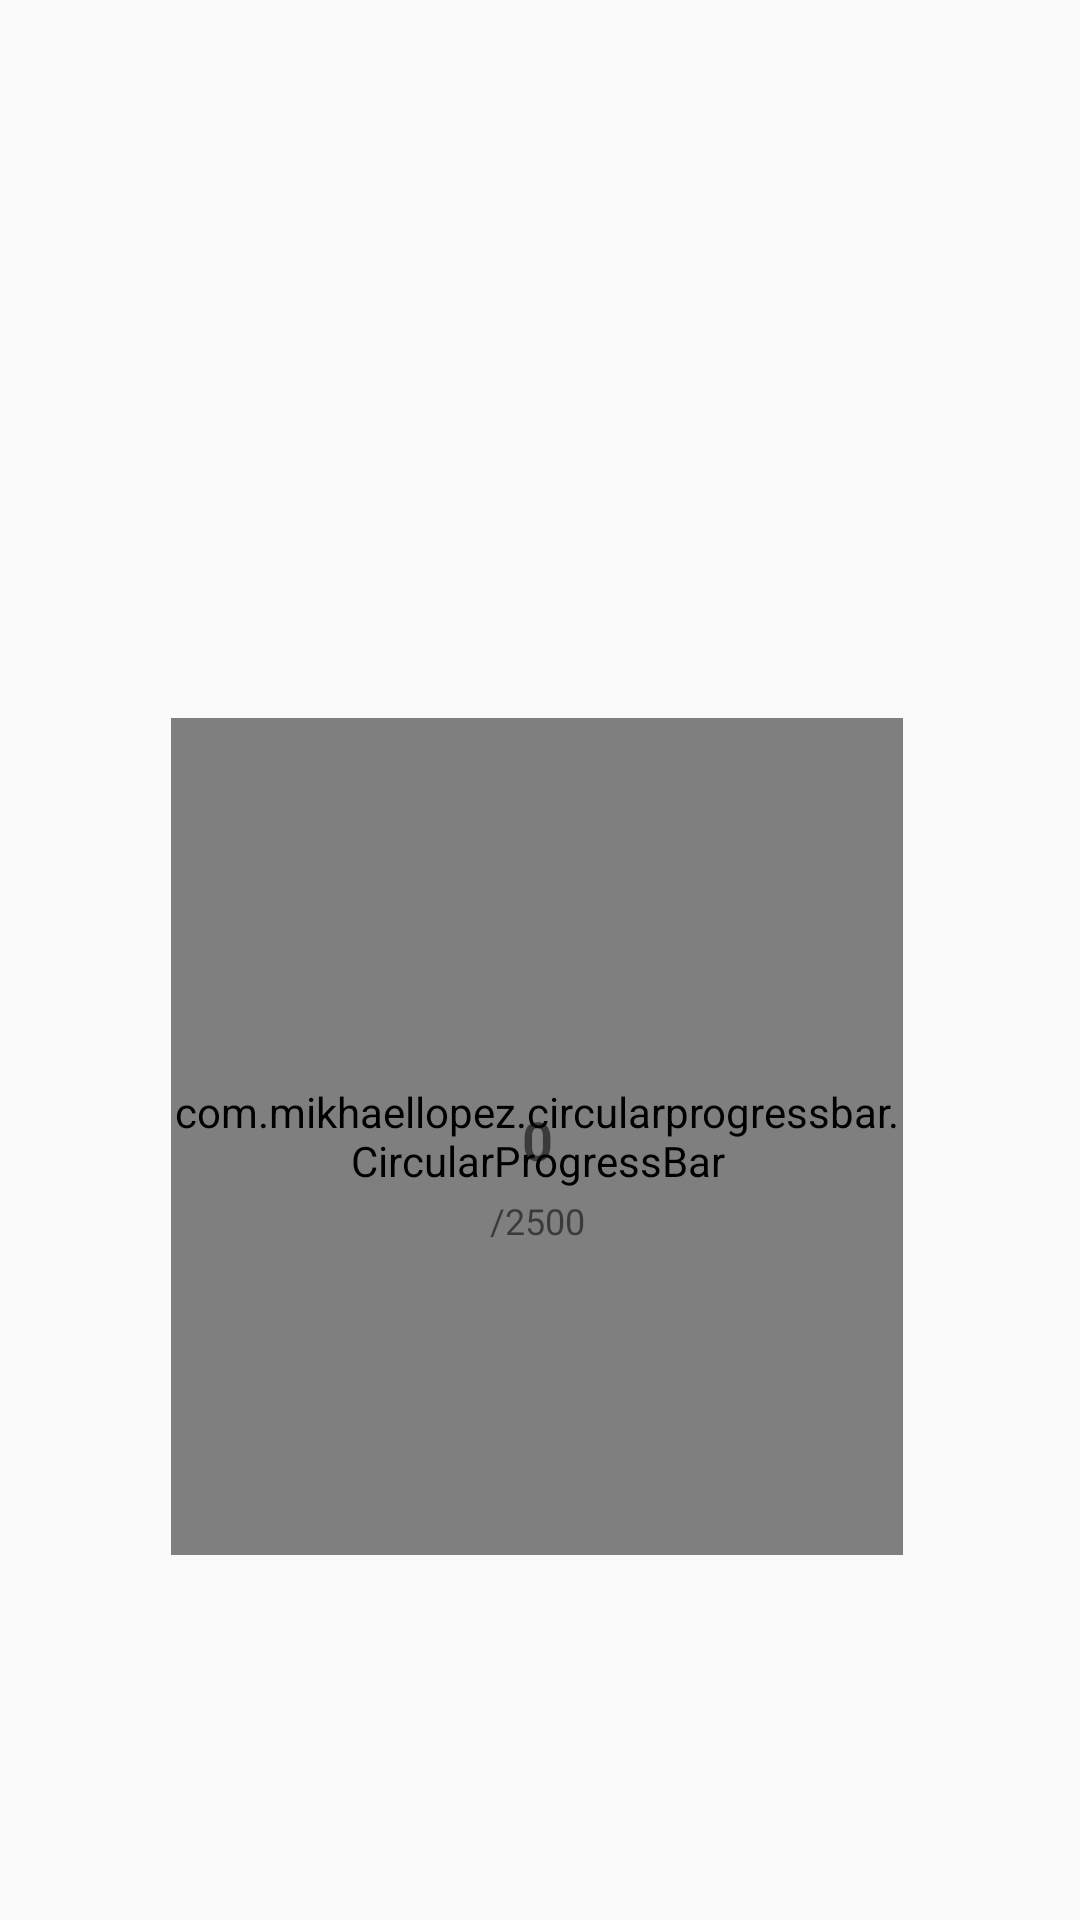

Here is an Android app screen rendered from its layout file. Give the layout XML and the strings, colors and styles it references.
<!-- AndroidManifest.xml: application theme Theme.FitnessSensorApp -->
<!-- res/layout/activity_pedo_sensor.xml -->
<?xml version="1.0" encoding="utf-8"?>
<androidx.constraintlayout.widget.ConstraintLayout
    xmlns:android="http://schemas.android.com/apk/res/android"
    xmlns:app="http://schemas.android.com/apk/res-auto"
    xmlns:tools="http://schemas.android.com/tools"
    android:id="@+id/main"
    android:layout_width="match_parent"
    android:layout_height="match_parent"
    tools:context=".PedoSensor" >

    <com.mikhaellopez.circularprogressbar.CircularProgressBar
        android:id="@+id/circularProgressBar"
        android:layout_width="244dp"
        android:layout_height="279dp"
        android:layout_marginStart="100dp"
        android:layout_marginTop="228dp"
        android:layout_marginEnd="100dp"
        app:cpb_background_progressbar_color="#b6bbd8"
        app:cpb_background_progressbar_width="15dp"
        app:cpb_progress_direction="to_right"
        app:cpb_progressbar_color="#3f51b5"
        app:cpb_progressbar_width="20dp"
        app:cpb_round_border="false"
        app:layout_constraintBottom_toBottomOf="parent"
        app:layout_constraintEnd_toEndOf="parent"
        app:layout_constraintHorizontal_bias="0.515"
        app:layout_constraintStart_toStartOf="parent"
        app:layout_constraintTop_toTopOf="parent"
        app:layout_constraintVertical_bias="0.085" />

    <TextView
        android:id="@+id/tv_stepstaken"
        android:layout_width="wrap_content"
        android:layout_height="wrap_content"
        android:layout_marginStart="32dp"
        android:layout_marginTop="32dp"
        android:layout_marginEnd="32dp"
        android:layout_marginBottom="32dp"
        android:gravity="center"
        android:text="0"
        android:textSize="18dp"
        android:textStyle="bold"
        app:layout_constraintBottom_toBottomOf="@+id/circularProgressBar"
        app:layout_constraintEnd_toEndOf="@+id/circularProgressBar"
        app:layout_constraintStart_toStartOf="@+id/circularProgressBar"
        app:layout_constraintTop_toTopOf="@+id/circularProgressBar"
        app:layout_constraintVertical_bias="0.506" />

    <TextView
        android:id="@+id/textView4"
        android:layout_width="wrap_content"
        android:layout_height="wrap_content"
        android:layout_marginStart="32dp"
        android:layout_marginTop="144dp"
        android:layout_marginEnd="32dp"
        android:gravity="center"
        android:text="/2500"
        android:textSize="12dp"
        app:layout_constraintBottom_toBottomOf="@+id/circularProgressBar"
        app:layout_constraintEnd_toEndOf="@+id/circularProgressBar"
        app:layout_constraintStart_toStartOf="@+id/circularProgressBar"
        app:layout_constraintTop_toTopOf="@+id/circularProgressBar"
        app:layout_constraintVertical_bias="0.13" />

</androidx.constraintlayout.widget.ConstraintLayout>
<!-- resources referenced by this layout -->
<resources>
  <style name="Theme.FitnessSensorApp" parent="android:Theme.Material.Light.NoActionBar" />
</resources>
